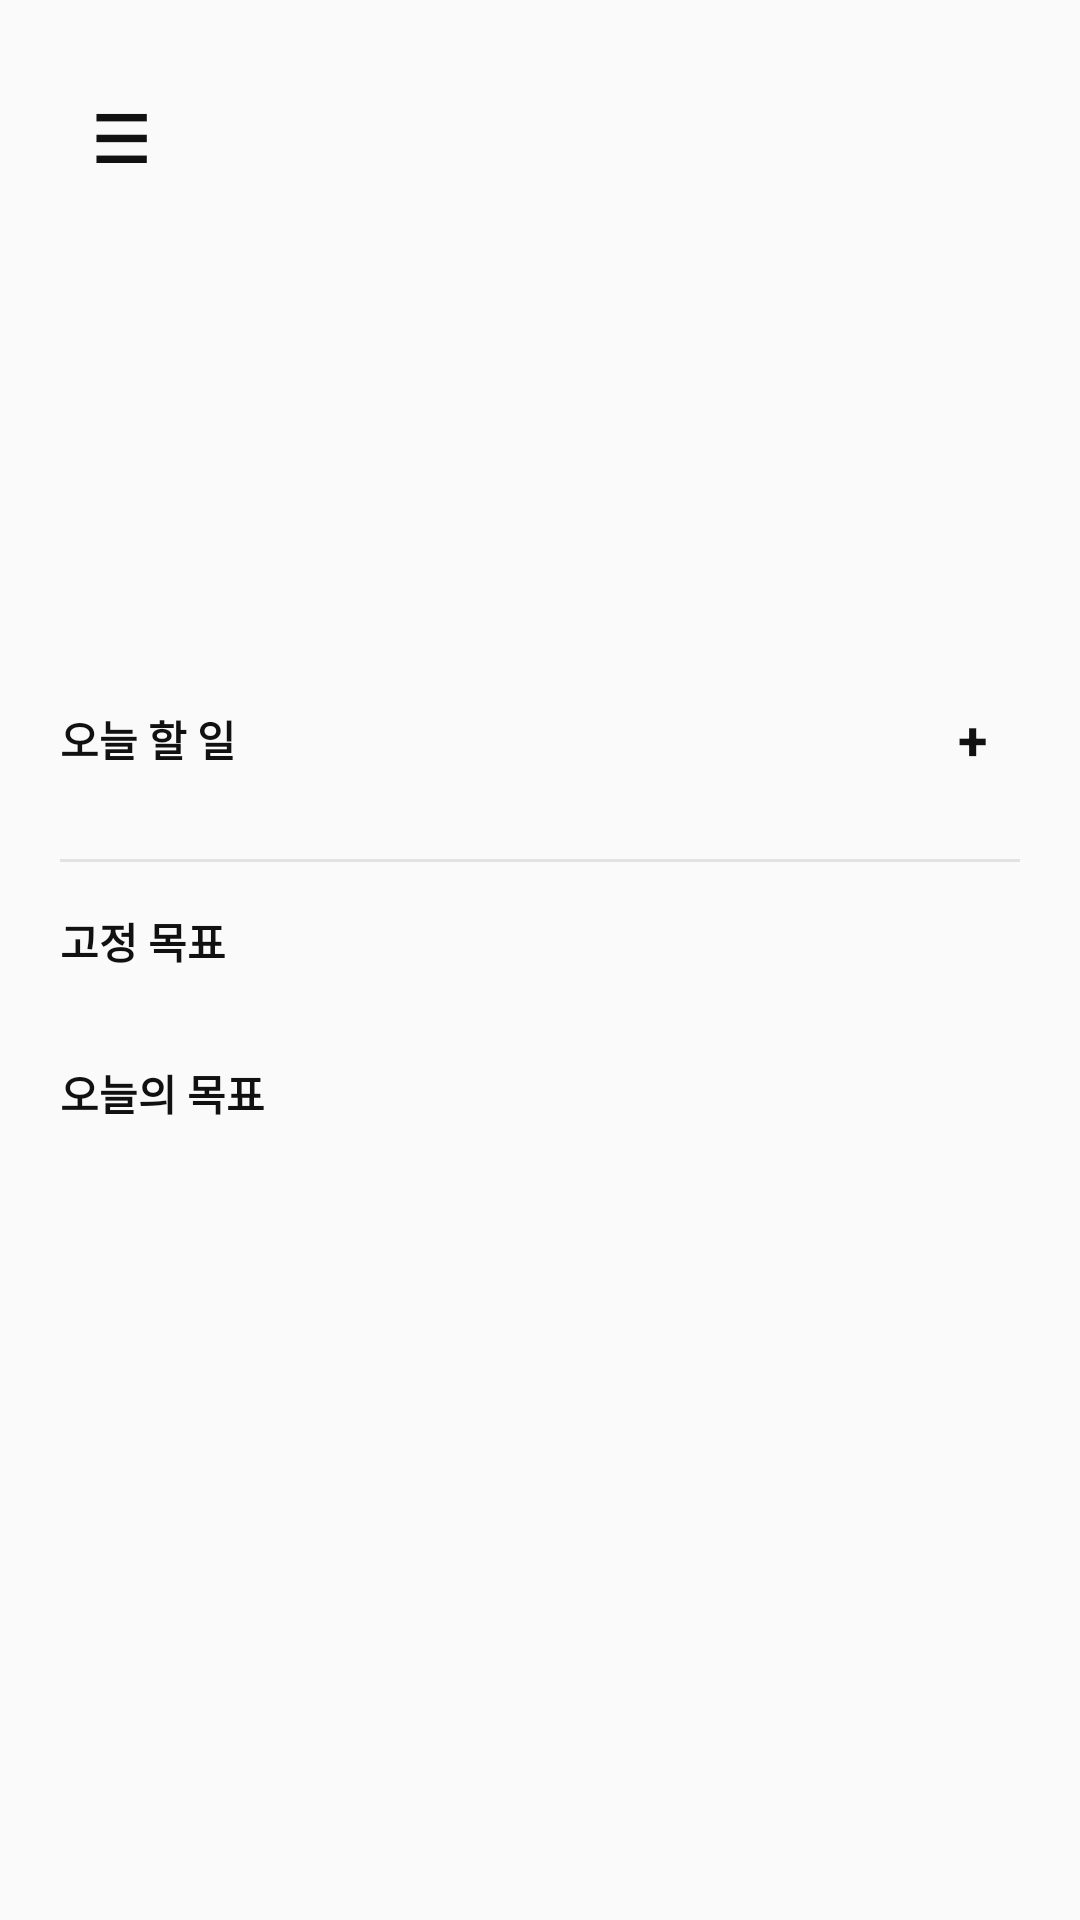

Layout XML and referenced resources for this Android screen:
<!-- AndroidManifest.xml: application theme Theme.TrailNote -->
<!-- res/layout/fragment_home.xml -->
<?xml version="1.0" encoding="utf-8"?>
<FrameLayout xmlns:android="http://schemas.android.com/apk/res/android"
    android:layout_width="match_parent"
    android:layout_height="match_parent"
    android:background="@drawable/bg_screen">

    <ScrollView
        android:layout_width="match_parent"
        android:layout_height="match_parent"
        android:fillViewport="true">

        <LinearLayout
            android:layout_width="match_parent"
            android:layout_height="wrap_content"
            android:orientation="vertical"
            android:padding="@dimen/screen_padding"
            android:paddingBottom="84dp">

        <include layout="@layout/view_screen_header" />

        <TextView
            android:id="@+id/dateText"
            style="@style/TrailText.Meta"
            android:layout_width="wrap_content"
            android:layout_height="wrap_content"
            android:layout_marginTop="12dp"
            android:textColor="#000000"
            android:textSize="18sp"
            android:textStyle="bold" />

        <LinearLayout
            android:layout_width="match_parent"
            android:layout_height="82dp"
            android:layout_marginTop="18dp"
            android:background="@drawable/bg_card"
            android:gravity="center"
            android:orientation="horizontal"
            android:padding="8dp">

            <include android:id="@+id/statOne" layout="@layout/item_stat_card" />
            <include android:id="@+id/statTwo" layout="@layout/item_stat_card" />
            <include android:id="@+id/statThree" layout="@layout/item_stat_card" />
        </LinearLayout>

        <LinearLayout
            android:layout_width="match_parent"
            android:layout_height="wrap_content"
            android:layout_marginTop="@dimen/section_gap"
            android:gravity="center_vertical"
            android:orientation="horizontal">

            <TextView
                style="@style/TrailText.Section"
                android:layout_width="0dp"
                android:layout_height="wrap_content"
                android:layout_weight="1"
                android:text="오늘 할 일" />

            <TextView
                android:id="@+id/todayWorkAddButton"
                android:layout_width="32dp"
                android:layout_height="32dp"
                android:gravity="center"
                android:text="+"
                android:textColor="@color/trail_ink"
                android:textSize="18sp"
                android:textStyle="bold" />
        </LinearLayout>

        <androidx.recyclerview.widget.RecyclerView
            android:id="@+id/todayWorkList"
            android:layout_width="match_parent"
            android:layout_height="wrap_content"
            android:layout_marginTop="8dp"
            android:nestedScrollingEnabled="false" />

        <View
            android:layout_width="match_parent"
            android:layout_height="1dp"
            android:layout_marginVertical="16dp"
            android:background="@color/trail_line" />

        <TextView
            style="@style/TrailText.Section"
            android:layout_width="match_parent"
            android:layout_height="wrap_content"
            android:text="고정 목표" />

        <androidx.recyclerview.widget.RecyclerView
            android:id="@+id/fixedGoalList"
            android:layout_width="match_parent"
            android:layout_height="wrap_content"
            android:layout_marginTop="8dp"
            android:nestedScrollingEnabled="false" />

        <TextView
            style="@style/TrailText.Section"
            android:layout_width="match_parent"
            android:layout_height="wrap_content"
            android:layout_marginTop="@dimen/section_gap"
            android:text="오늘의 목표" />

        <androidx.recyclerview.widget.RecyclerView
            android:id="@+id/todayGoalList"
            android:layout_width="match_parent"
            android:layout_height="wrap_content"
            android:layout_marginTop="8dp"
            android:nestedScrollingEnabled="false" />
        </LinearLayout>
    </ScrollView>

    <include
        android:id="@+id/todayWorkQuickAdd"
        layout="@layout/view_bottom_quick_add" />
</FrameLayout>
<!-- res/layout/view_screen_header.xml (included above) -->
<?xml version="1.0" encoding="utf-8"?>
<LinearLayout xmlns:android="http://schemas.android.com/apk/res/android"
    android:layout_width="match_parent"
    android:layout_height="52dp"
    android:gravity="center_vertical"
    android:orientation="horizontal">

    <TextView
        android:id="@+id/menuText"
        android:layout_width="40dp"
        android:layout_height="40dp"
        android:gravity="center"
        android:text="☰"
        android:textColor="@color/trail_ink"
        android:textSize="22sp"
        android:textStyle="bold" />

    <TextView
        android:id="@+id/headerTitle"
        android:layout_width="0dp"
        android:layout_height="wrap_content"
        android:layout_weight="1"
        android:gravity="center"
        android:textColor="@color/trail_ink"
        android:textSize="16sp"
        android:textStyle="bold" />

    <TextView
        android:id="@+id/headerAction"
        android:layout_width="40dp"
        android:layout_height="40dp"
        android:gravity="center"
        android:textColor="@color/trail_ink"
        android:textSize="19sp"
        android:textStyle="bold" />

    <TextView
        android:id="@+id/headerMore"
        android:layout_width="40dp"
        android:layout_height="40dp"
        android:gravity="center"
        android:text="&#183;&#183;&#183;"
        android:textColor="@color/trail_ink"
        android:textSize="19sp"
        android:textStyle="bold"
        android:visibility="gone" />
</LinearLayout>
<!-- res/layout/item_stat_card.xml (included above) -->
<?xml version="1.0" encoding="utf-8"?>
<LinearLayout xmlns:android="http://schemas.android.com/apk/res/android"
    android:layout_width="0dp"
    android:layout_height="match_parent"
    android:layout_weight="1"
    android:gravity="center"
    android:orientation="vertical">

    <TextView
        android:id="@+id/iconText"
        android:layout_width="22dp"
        android:layout_height="18dp"
        android:gravity="center"
        android:textColor="@color/trail_blue"
        android:textSize="13sp" />

    <TextView
        android:id="@+id/titleText"
        android:layout_width="wrap_content"
        android:layout_height="wrap_content"
        android:layout_marginTop="3dp"
        android:gravity="center"
        android:textColor="@color/trail_text_secondary"
        android:textSize="10sp" />

    <TextView
        android:id="@+id/valueText"
        android:layout_width="wrap_content"
        android:layout_height="wrap_content"
        android:layout_marginTop="3dp"
        android:textColor="@color/trail_ink"
        android:textSize="15sp"
        android:textStyle="bold" />
</LinearLayout>
<!-- res/layout/view_bottom_quick_add.xml (included above) -->
<?xml version="1.0" encoding="utf-8"?>
<LinearLayout xmlns:android="http://schemas.android.com/apk/res/android"
    android:layout_width="match_parent"
    android:layout_height="wrap_content"
    android:layout_gravity="bottom"
    android:layout_marginStart="20dp"
    android:layout_marginEnd="20dp"
    android:layout_marginBottom="12dp"
    android:gravity="center_vertical"
    android:orientation="horizontal"
    android:visibility="gone">

    <EditText
        android:id="@+id/quickAddEditText"
        android:layout_width="0dp"
        android:layout_height="48dp"
        android:layout_weight="1"
        android:background="@drawable/bg_input_rounded"
        android:imeOptions="actionDone"
        android:inputType="text"
        android:singleLine="true"
        android:textColor="@color/trail_ink"
        android:textColorHint="@color/trail_text_secondary"
        android:textSize="14sp" />

    <TextView
        android:id="@+id/quickAddConfirmButton"
        android:layout_width="48dp"
        android:layout_height="48dp"
        android:layout_marginStart="10dp"
        android:background="@drawable/bg_fab"
        android:gravity="center"
        android:text="✓"
        android:textColor="@color/white"
        android:textSize="24sp"
        android:textStyle="bold" />
</LinearLayout>
<!-- resources referenced by this layout -->
<resources>
  <color name="trail_blue">#FF7B61FF</color>
  <color name="trail_ink">#FF111111</color>
  <color name="trail_line">#FFE2E2E2</color>
  <color name="trail_text_secondary">#FF555555</color>
  <color name="white">#FFFFFFFF</color>
  <dimen name="screen_padding">20dp</dimen>
  <dimen name="section_gap">22dp</dimen>
  <!-- drawable bg_fab (drawable) -->
  <?xml version="1.0" encoding="utf-8"?>
  <shape xmlns:android="http://schemas.android.com/apk/res/android" android:shape="oval">
      <solid android:color="@color/trail_ink" />
  </shape>
  <!-- drawable bg_input_rounded (drawable) -->
  <?xml version="1.0" encoding="utf-8"?>
  <shape xmlns:android="http://schemas.android.com/apk/res/android">
      <solid android:color="@color/white" />
      <stroke android:width="1dp" android:color="@color/trail_line" />
      <corners android:radius="22dp" />
      <padding android:left="16dp" android:top="11dp" android:right="16dp" android:bottom="11dp" />
  </shape>
  <!-- drawable bg_screen (drawable) -->
  <?xml version="1.0" encoding="utf-8"?>
  <shape xmlns:android="http://schemas.android.com/apk/res/android">
      <solid android:color="@color/trail_bg" />
  </shape>
  <style name="TrailText.Meta" parent="TrailText.Base">
          <item name="android:textColor">@color/trail_muted</item>
          <item name="android:textSize">11sp</item>
      </style>
  <style name="TrailText.Section" parent="TrailText.Base">
          <item name="android:textColor">@color/trail_ink</item>
          <item name="android:textSize">14sp</item>
          <item name="android:textStyle">bold</item>
      </style>
  <style name="Theme.TrailNote" parent="Theme.MaterialComponents.DayNight.NoActionBar">
          <item name="colorPrimary">@color/trail_ink</item>
          <item name="colorPrimaryVariant">@color/trail_ink</item>
          <item name="colorSecondary">@color/trail_ink</item>
          <item name="android:fontFamily">sans-serif</item>
          <item name="android:windowLightStatusBar">true</item>
          <item name="android:statusBarColor">@color/trail_bg</item>
          <item name="android:navigationBarColor">@color/white</item>
      </style>
  <color name="trail_bg">#FFFAFAFA</color>
  <style name="TrailText.Base">
          <item name="android:fontFamily">sans-serif</item>
      </style>
  <color name="trail_muted">#FF8A8A8A</color>
</resources>
